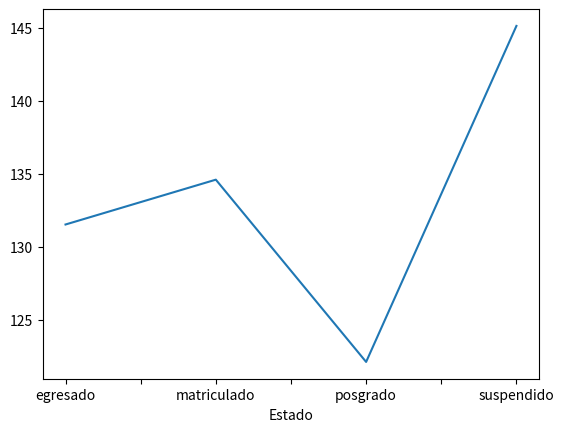
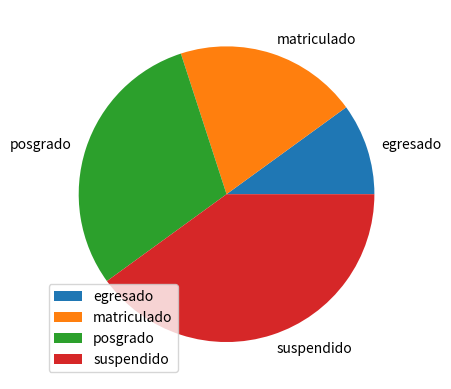

Here is the Python script that generated these plots, in order:
#Librerías
import numpy as np
import pandas as pd
import random
import matplotlib.pyplot as plt

#Series -> Columnas
#Dataframes -> Hoja de Cálculo

#Construir series
serie = pd.Series([33,44,55],index=['Fila1','Fila2','Fila3'])
print(serie)
print('Valores de la serie (columna)')
print(serie.values)
print('Tipo de colección de los valores:',type(serie.values))
print('Índices de la serie (columna)')
print(serie.index)

#Partiendo de un diccionario
diccionario = {'Carlos':5.0,'Pedro':4.8,'Juan':5.0}
serieDiccionario = pd.Series(diccionario)
print('Serie a partir de diccionario')
print(serieDiccionario)
print('Indice',serieDiccionario.index)
print('Valores',serieDiccionario.values)

#Dataframe -> varias series
numEstudiantes = 10
nombres = [ 'Carlos','Pedro','Juan','Nathalia','Valentina','MariaCamila']
codigos = ['asjhd7','aksjd8','hh6','898s','uj77f','rtgerg','ref56','jyju8','asda2','5ggh']
estado = ['matriculado','suspendido','becado','egresado','posgrado']
serie1 = pd.Series( [ random.choice(nombres) for _ in range(numEstudiantes) ] )
serie2 = pd.Series( [ random.randint(100,200) for _ in range(numEstudiantes) ] )
#serie3 = pd.Series( [ random.choice(estado) for _ in range(numEstudiantes) ], index=['Hola',1,2,3,55,4,5,7,9,10] )
serie3 = pd.Series( [ random.choice(estado) for _ in range(numEstudiantes) ], range(numEstudiantes) )
print(serie1)
print(serie2)
print(serie3)
diccionarioSeries = { 'Nombres':serie1, 'Puntaje1':serie2 }
df = pd.DataFrame(diccionarioSeries)
df['Estado'] = serie3
df['Codigo'] = pd.Series(codigos)
print('Nombres columnas')
print(df.columns)
df.columns.name = "Estudiantes"
df.index.name = "Autonumérico"
#df_original = df.copy()
# print('Original')
# print(df_original)
df.set_index('Codigo',inplace=True)
serie4 = pd.Series( [ random.randint(100,200) for _ in range(numEstudiantes) ], index = codigos )
df['Puntaje2'] = serie4
serie5 = pd.Series( [ random.randint(50,120) for _ in range(numEstudiantes) ], index = codigos )
df['Puntaje3'] = serie5
print(df)
print()

#Obtener el promedio de los estudiantes y agregarlo al dataframe
df['Promedio'] = (df['Puntaje1']+df['Puntaje2']+df['Puntaje3'])/3

df['PromedioAjustado'] = (df['Puntaje1']+df['Puntaje2']+(df['Puntaje3']+0.2*df['Puntaje3']))/3

print(df)
print()

#Solamente estudiantes becados que aprobaron (promedio ajustado > 130)
print('Estudiantes Aprobados Becados')
dfAprobados = df[ df['PromedioAjustado'] > 130 ][ df['Estado'] == 'becado' ]
print(dfAprobados)

#Media (calificación promedio) de los estudiantes por grupos de estados
print('Dataframe haciendo grupos de registros')
dfMedia = df.groupby(['Estado'])['PromedioAjustado'].mean()
print(dfMedia)

#dfMedia.plot(kind='barh')
dfMedia.plot()

#Cuántos estudiantes hay en cada grupo de estados
dfNumEstudiantesEstado = df.groupby(['Estado'])[['Estado']].count()
#dfNumEstudiantesEstado = df.groupby(['Estado']).count()
print(dfNumEstudiantesEstado)

print(df.describe())
print(df.info())

dfNumEstudiantesEstado.plot(kind='pie',y='Estado')

diccionarioConteo = dfNumEstudiantesEstado.to_dict()
print('Dataframe a diccionario')
print(diccionarioConteo)

plt.show()








